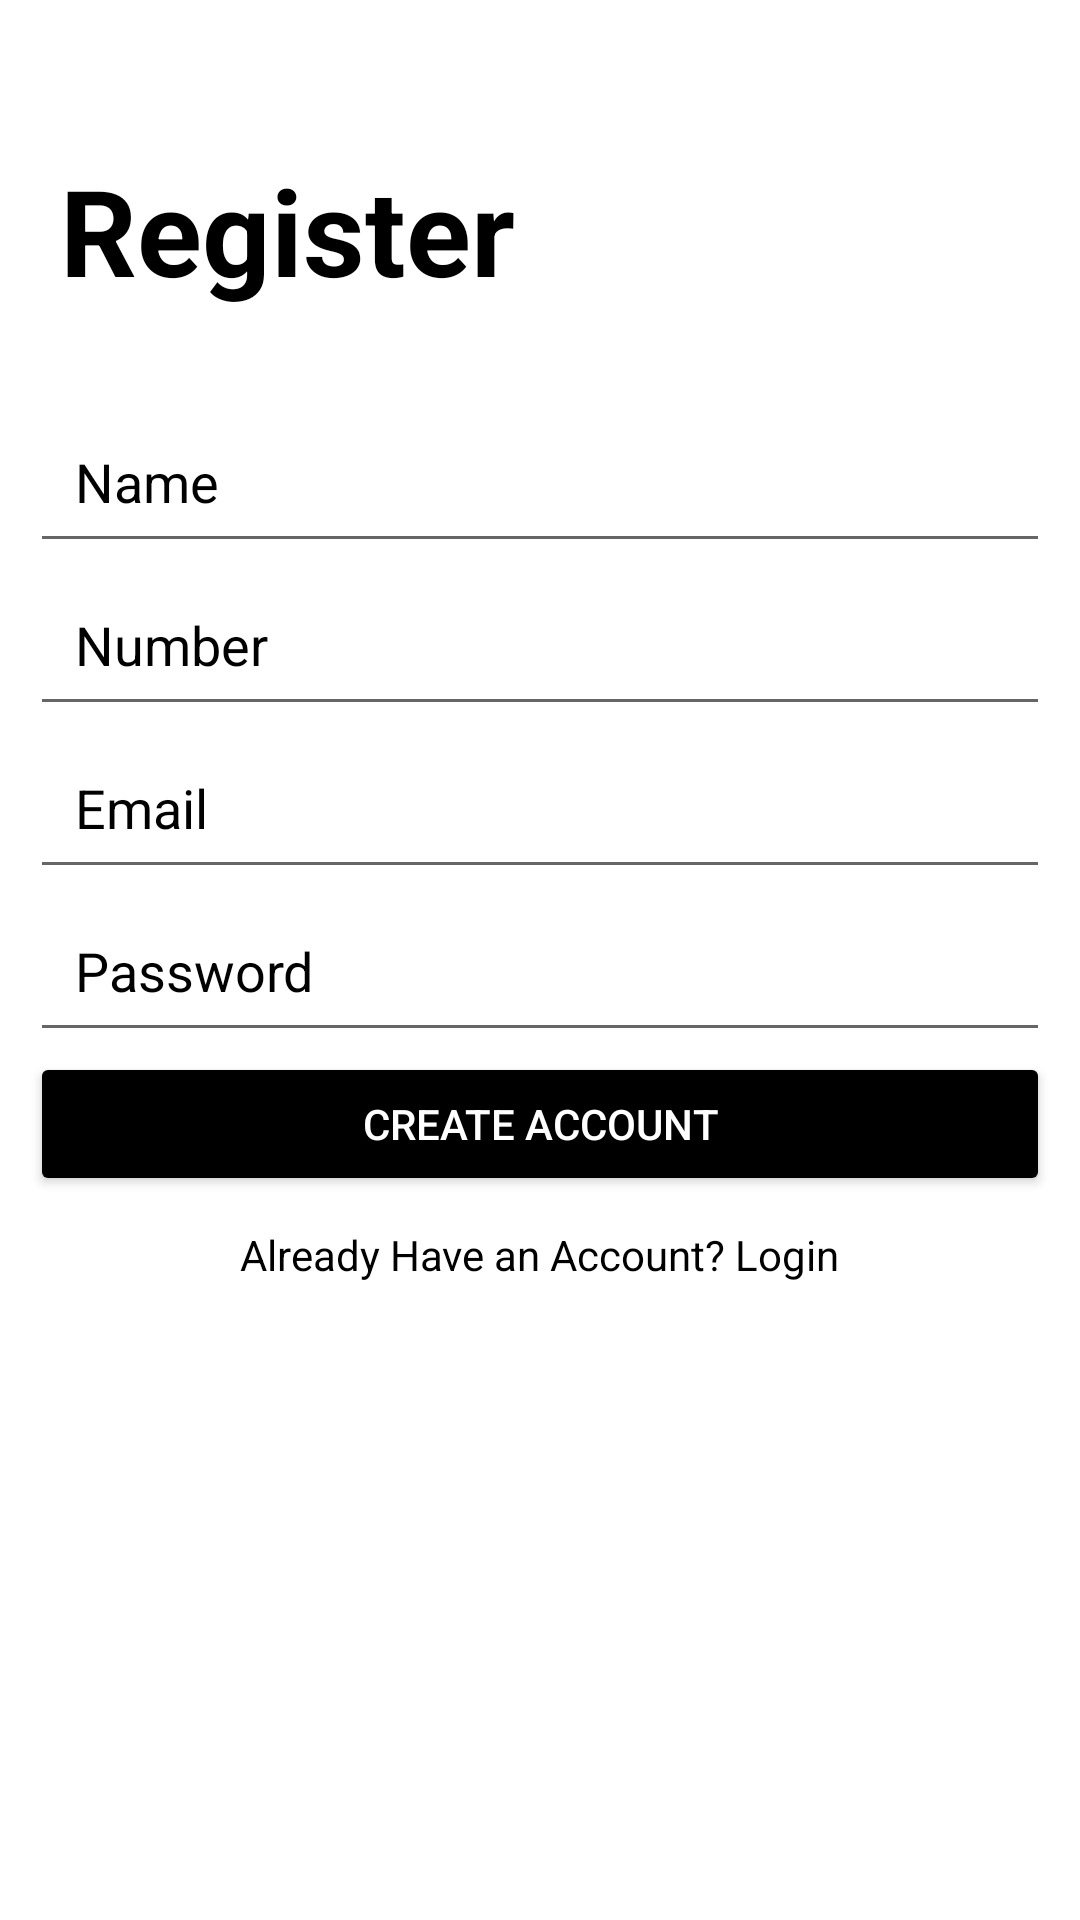

Produce the Android XML layout that renders to this screen, including the resource entries it uses.
<!-- AndroidManifest.xml: application theme Theme.FeelvibeMobileApp -->
<!-- res/layout/activity_main.xml -->
<?xml version="1.0" encoding="utf-8"?>
<LinearLayout xmlns:android="http://schemas.android.com/apk/res/android"
    xmlns:app="http://schemas.android.com/apk/res-auto"
    xmlns:tools="http://schemas.android.com/tools"
    android:layout_width="match_parent"
    android:layout_height="match_parent"
    tools:context=".MainActivity"
    android:orientation="vertical"
    android:padding="10dp"

    >

    <TextView
        android:layout_marginTop="30dp"
        android:layout_width="match_parent"
        android:layout_height="wrap_content"
        android:textSize="40dp"
        android:text="Register"
        android:textColor="@color/black"
        android:textStyle="bold"
        android:padding="10dp"
        />

    <EditText
        android:id="@+id/name"
        android:layout_marginTop="20dp"
        android:layout_width="match_parent"
        android:layout_height="wrap_content"
        android:padding="15dp"
        android:hint="Name"
        android:textColorHint="@color/black"
        />
    <EditText
        android:id="@+id/number"
        android:layout_width="match_parent"
        android:layout_height="wrap_content"
        android:padding="15dp"
        android:hint="Number"
        android:inputType="number"
        android:textColorHint="@color/black"
        />
    <EditText
        android:id="@+id/email"
        android:layout_width="match_parent"
        android:layout_height="wrap_content"
        android:padding="15dp"
        android:inputType="textEmailAddress"
        android:hint="Email"
        android:textColorHint="@color/black"
        />
    <EditText
        android:id="@+id/password"
        android:layout_width="match_parent"
        android:layout_height="wrap_content"
        android:padding="15dp"
        android:inputType="textPassword"
        android:hint="Password"
        android:textColorHint="@color/black"
        />
    <Button
        android:id="@+id/createAccount"
        android:layout_width="match_parent"
        android:layout_height="wrap_content"
        android:text="Create Account"
        android:backgroundTint="@color/black"
        android:textColor="@color/white"
        />
    <TextView
        android:id="@+id/goToLogin"
        android:layout_width="wrap_content"
        android:layout_height="wrap_content"
        android:layout_gravity="center"
        android:padding="10dp"
        android:textColor="@color/black"
        android:text="Already Have an Account? Login"
        />




</LinearLayout>
<!-- resources referenced by this layout -->
<resources>
  <style name="Theme.FeelvibeMobileApp" parent="Theme.MaterialComponents.DayNight.DarkActionBar">
          
          <item name="colorPrimary">@color/purple_500</item>
          <item name="colorPrimaryVariant">@color/purple_700</item>
          <item name="colorOnPrimary">@color/white</item>
          
          <item name="colorSecondary">@color/teal_200</item>
          <item name="colorSecondaryVariant">@color/teal_700</item>
          <item name="colorOnSecondary">@color/black</item>
          
          <item name="android:statusBarColor">?attr/colorPrimaryVariant</item>
          
      </style>
  <!-- not gathered from this repository: default colours our renderer supplied (Android Studio template values) -->
  <color name="purple_500">#FF6200EE</color>
  <color name="purple_700">#FF3700B3</color>
  <color name="teal_200">#FF03DAC5</color>
  <color name="teal_700">#FF018786</color>
  <color name="black">#FF000000</color>
  <color name="white">#FFFFFFFF</color>
</resources>
